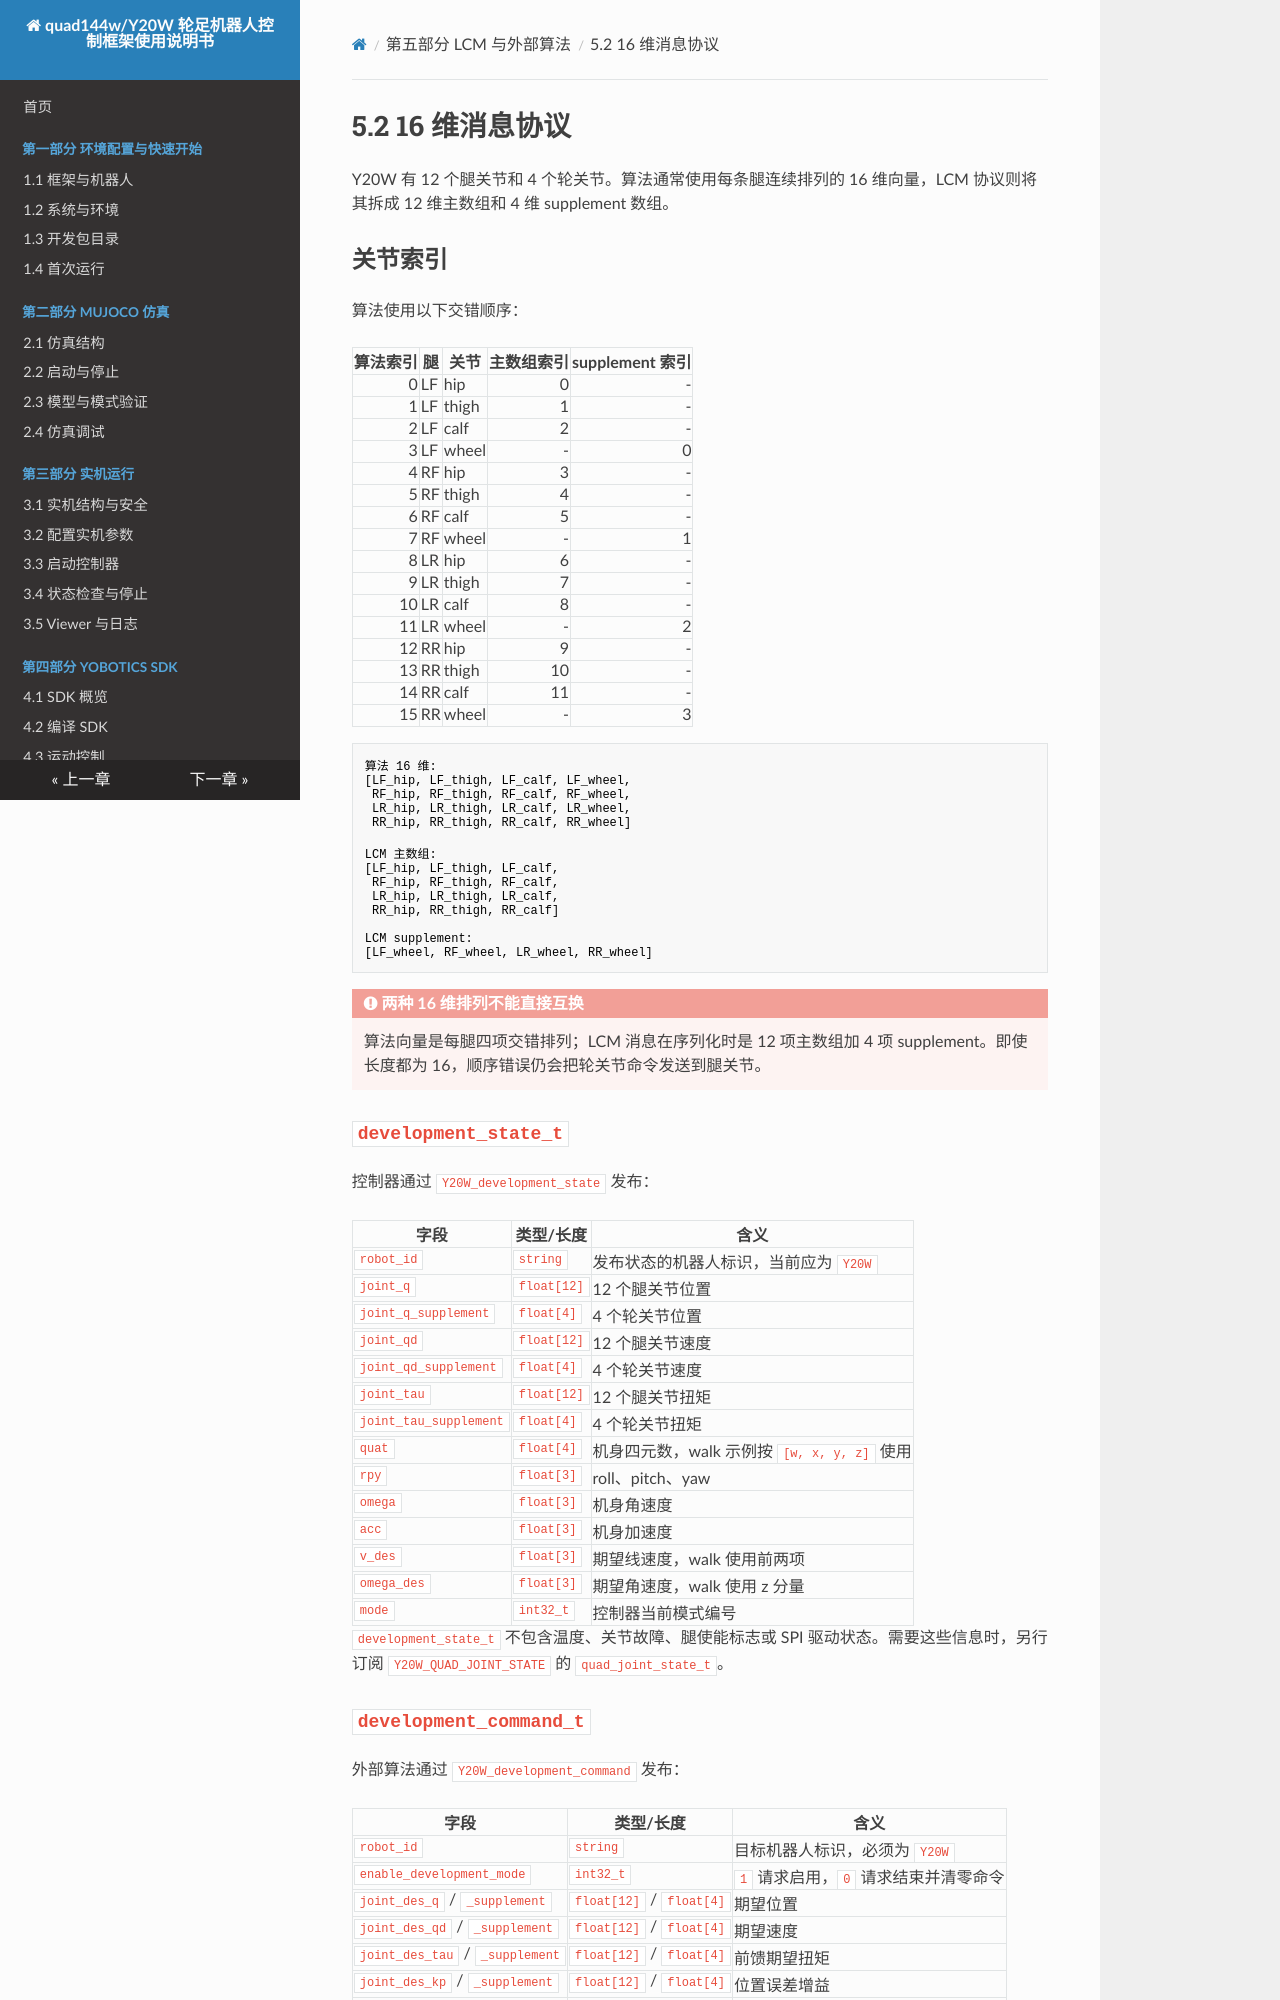

repository: YoboticsHub/yobotics_quad144w · page: zh/part-5-lcm-dev/2.messages.html · generator: mkdocs

# 5.2 16 维消息协议

Y20W 有 12 个腿关节和 4 个轮关节。算法通常使用每条腿连续排列的 16 维向量，LCM 协议则将其拆成 12 维主数组和 4 维 supplement 数组。

## 关节索引

算法使用以下交错顺序：

| 算法索引 | 腿 | 关节 | 主数组索引 | supplement 索引 |
| ---: | --- | --- | ---: | ---: |
| 0 | LF | hip | 0 | - |
| 1 | LF | thigh | 1 | - |
| 2 | LF | calf | 2 | - |
| 3 | LF | wheel | - | 0 |
| 4 | RF | hip | 3 | - |
| 5 | RF | thigh | 4 | - |
| 6 | RF | calf | 5 | - |
| 7 | RF | wheel | - | 1 |
| 8 | LR | hip | 6 | - |
| 9 | LR | thigh | 7 | - |
| 10 | LR | calf | 8 | - |
| 11 | LR | wheel | - | 2 |
| 12 | RR | hip | 9 | - |
| 13 | RR | thigh | 10 | - |
| 14 | RR | calf | 11 | - |
| 15 | RR | wheel | - | 3 |

```text
算法 16 维:
[LF_hip, LF_thigh, LF_calf, LF_wheel,
 RF_hip, RF_thigh, RF_calf, RF_wheel,
 LR_hip, LR_thigh, LR_calf, LR_wheel,
 RR_hip, RR_thigh, RR_calf, RR_wheel]

LCM 主数组:
[LF_hip, LF_thigh, LF_calf,
 RF_hip, RF_thigh, RF_calf,
 LR_hip, LR_thigh, LR_calf,
 RR_hip, RR_thigh, RR_calf]

LCM supplement:
[LF_wheel, RF_wheel, LR_wheel, RR_wheel]
```

!!! danger "两种 16 维排列不能直接互换"
    算法向量是每腿四项交错排列；LCM 消息在序列化时是 12 项主数组加 4 项 supplement。即使长度都为 16，顺序错误仍会把轮关节命令发送到腿关节。

## `development_state_t`

控制器通过 `Y20W_development_state` 发布：

| 字段 | 类型/长度 | 含义 |
| --- | --- | --- |
| `robot_id` | `string` | 发布状态的机器人标识，当前应为 `Y20W` |
| `joint_q` | `float[12]` | 12 个腿关节位置 |
| `joint_q_supplement` | `float[4]` | 4 个轮关节位置 |
| `joint_qd` | `float[12]` | 12 个腿关节速度 |
| `joint_qd_supplement` | `float[4]` | 4 个轮关节速度 |
| `joint_tau` | `float[12]` | 12 个腿关节扭矩 |
| `joint_tau_supplement` | `float[4]` | 4 个轮关节扭矩 |
| `quat` | `float[4]` | 机身四元数，walk 示例按 `[w, x, y, z]` 使用 |
| `rpy` | `float[3]` | roll、pitch、yaw |
| `omega` | `float[3]` | 机身角速度 |
| `acc` | `float[3]` | 机身加速度 |
| `v_des` | `float[3]` | 期望线速度，walk 使用前两项 |
| `omega_des` | `float[3]` | 期望角速度，walk 使用 z 分量 |
| `mode` | `int32_t` | 控制器当前模式编号 |

`development_state_t` 不包含温度、关节故障、腿使能标志或 SPI 驱动状态。需要这些信息时，另行订阅 `Y20W_QUAD_JOINT_STATE` 的 `quad_joint_state_t`。
